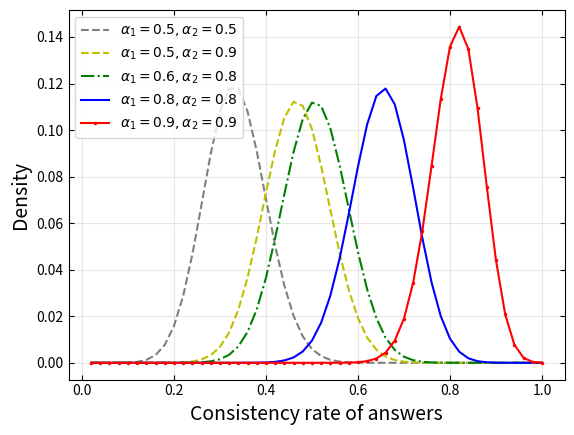

This figure's Python source:
import numpy as np
from matplotlib import pyplot as plt

def func(m,n):
    a=b=result=1
    if m<n:
        print("n不能小于m 且均为整数")
    elif ((type(m)!=int)or(type(n)!=int)):
        print("n不能小于m 且均为整数")
    else:
        minNI=min(n,m-n)#使运算最简便
        for j in range(0,minNI):
        #使用变量a,b 让所用的分母相乘后除以所有的分子
            a=a*(m-j)
            b=b*(minNI-j)
            result=a//b #在此使用“/”和“//”均可，因为a除以b为整数
        return result




def weight(a1, a2):
    c = 4
    W = []
    X = np.arange(1, 51)
    f = a1*a2 + (c-1)*((1-a1)/(c-1))*((1-a2)/(c-1))
    print(f)
    for i in range(len(X)):
        x = int(X[i])
        C = func(50, x)
        # print(C,"*",f,"^",x,"*",(1-f),"^",(50-x))
        F = C * (f**x) * ((1-f)**(50-x))
        W.append(F)
    return W



if __name__ == '__main__':

    x = np.arange(1, 51)
    x = x/50
    labels = ['0', '0.2', '0.4', '0.6', '0.8', '1.0']

    y0 = weight(0.5, 0.5)
    y1 = weight(0.5, 0.9)
    y2 = weight(0.6, 0.8)
    y3 = weight(0.8, 0.8)
    y4 = weight(0.9, 0.9)

    plt.xlabel('Consistency rate of answers', fontsize=14)
    plt.ylabel('Density', fontsize=14)

    plt.plot(x, y0, '--', color='gray', linewidth=1.5, markersize=3, label=r'$\alpha_{1}=0.5,\alpha_{2}=0.5$')
    plt.plot(x, y1, '--', color='y', linewidth=1.5, markersize=3, label=r'$\alpha_{1}=0.5,\alpha_{2}=0.9$')  # 绘制折线图，添加数据点，设置点的大小
    plt.plot(x, y2, '-.', color='g', linewidth=1.5, markersize=3, label=r'$\alpha_{1}=0.6,\alpha_{2}=0.8$')
    plt.plot(x, y3, '-', color='b', linewidth=1.5, markersize=3, label=r'$\alpha_{1}=0.8,\alpha_{2}=0.8$')
    plt.plot(x, y4, '.-', color='r', linewidth=1.5, markersize=3, label=r'$\alpha_{1}=0.9,\alpha_{2}=0.9$')


    plt.legend(loc='upper left')
    plt.tick_params(top=True, bottom=True, left=True, right=True)
    plt.tick_params(direction='in')
    plt.grid(axis='y', alpha=0.3)
    plt.grid(axis='x', alpha=0.3)

    path = 'Collusion_Proof.jpg'
    plt.gcf().savefig(path, dpi=1800, format='jpg')


    plt.show()